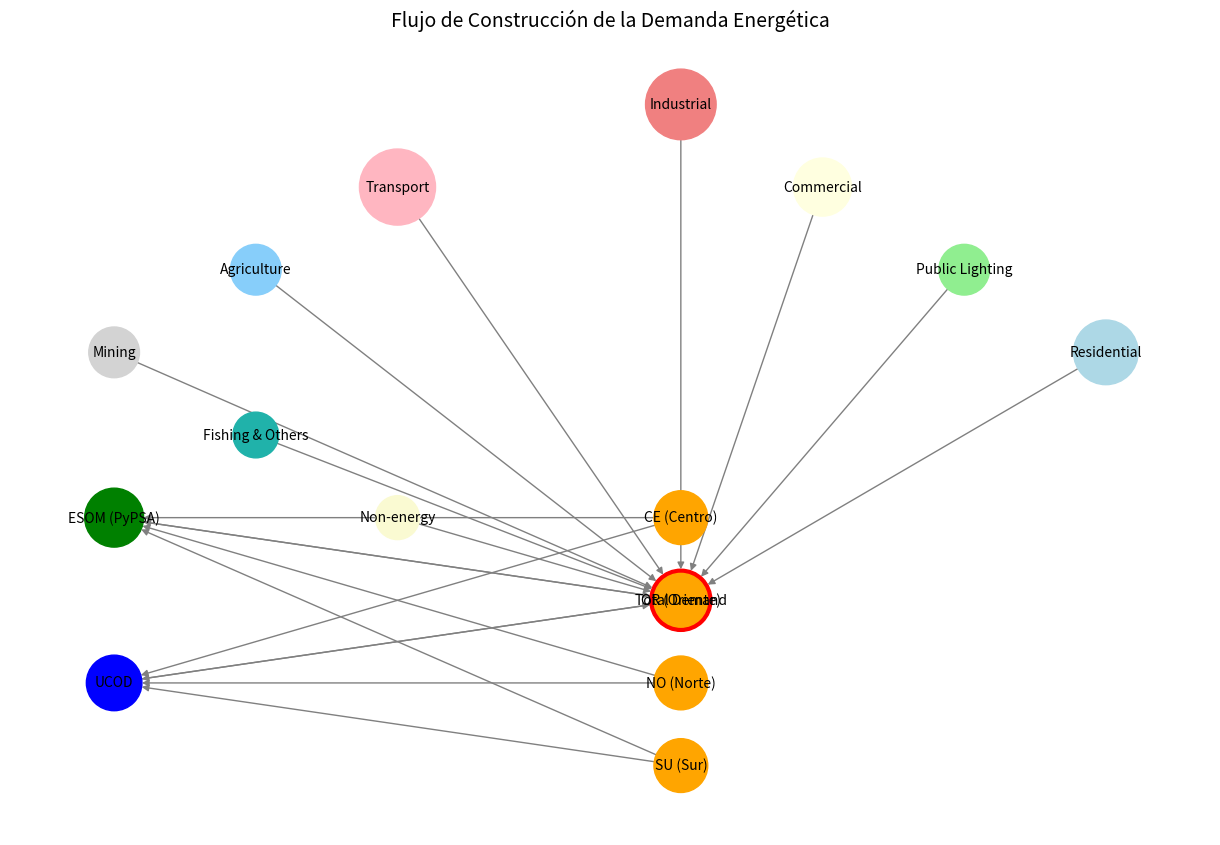

This chart was generated by the following Python code:
# -*- coding: utf-8 -*-
"""
Created on Mon Mar 31 11:03:38 2025

@author: navia
"""

import matplotlib.pyplot as plt
import networkx as nx

def plot_demand_flow():
    G = nx.DiGraph()
    
    # Nombres de los sectores energéticos
    sectors = ["Residential", "Public Lighting", "Commercial", "Industrial",
               "Transport", "Agriculture", "Mining", "Fishing & Others", "Non-energy"]
    
    # Consumo energético relativo por sector (ejemplos hipotéticos, ajusta según datos reales)
    sector_consumption = {
        "Residential": 15,
        "Public Lighting": 5,
        "Commercial": 10,
        "Industrial": 20,
        "Transport": 25,
        "Agriculture": 5,
        "Mining": 5,
        "Fishing & Others": 2,
        "Non-energy": 1
    }
    
    # Normalización de tamaños de nodos basados en el consumo
    max_consumption = max(sector_consumption.values())
    min_consumption = min(sector_consumption.values())
    size_range = (1000, 3000)  # Rango de tamaños de nodos
    size_scaling = (size_range[1] - size_range[0]) / (max_consumption - min_consumption)
    
    # Asignación de tamaños y colores
    sector_colors = ['lightblue', 'lightgreen', 'lightyellow', 'lightcoral', 'lightpink', 
                     'lightskyblue', 'lightgray', 'lightseagreen', 'lightgoldenrodyellow']
    sector_sizes = {
        sector: size_range[0] + (consumption - min_consumption) * size_scaling
        for sector, consumption in sector_consumption.items()
    }
    
    # Agregar nodos de sectores energéticos
    for i, sector in enumerate(sectors):
        G.add_node(sector, color=sector_colors[i], size=sector_sizes[sector])
    
    # Nodo de demanda total
    G.add_node("Total Demand", color='red', size=2000)
    
    # Zonas geográficas
    zones = ["CE (Centro)", "OR (Oriente)", "NO (Norte)", "SU (Sur)"]
    for zone in zones:
        G.add_node(zone, color='orange', size=1500)
    
    # Modelos energéticos
    models = ["ESOM (PyPSA)", "UCOD"]
    
    # Colores y tamaños para los modelos energéticos
    model_colors = ['green', 'blue']
    model_sizes = [1800, 1600]
    
    for i, model in enumerate(models):
        G.add_node(model, color=model_colors[i], size=model_sizes[i])
    
    # Conexiones entre sectores energéticos y demanda total (flechas directas)
    for sector in sectors:
        G.add_edge(sector, "Total Demand", color='black', weight=2)
    
    # Conexiones entre zonas y modelos energéticos
    for zone in zones:
        for model in models:
            G.add_edge(zone, model, color='gray', weight=1)
    
    # Conexiones entre modelos energéticos y demanda total (directas)
    G.add_edge("ESOM (PyPSA)", "Total Demand", color='green', weight=3)
    G.add_edge("UCOD", "Total Demand", color='blue', weight=3)
    
    # Posiciones de los nodos (ajustando la posición de EnergyScope a la izquierda)
    pos = {
        # Posición de "Total Demand" en el centro
        "Total Demand": (0.5, 0.5),
        
        # Sectores energéticos distribuidos alrededor de la demanda total
        "Residential": (0.8, 0.8), "Public Lighting": (0.7, 0.9), "Commercial": (0.6, 1.0), "Industrial": (0.5, 1.1),
        "Transport": (0.3, 1.0), "Agriculture": (0.2, 0.9), "Mining": (0.1, 0.8), "Fishing & Others": (0.2, 0.7),
        "Non-energy": (0.3, 0.6),
        
        # Zonas geográficas al centro
        "CE (Centro)": (0.5, 0.6), "OR (Oriente)": (0.5, 0.5), "NO (Norte)": (0.5, 0.4), "SU (Sur)": (0.5, 0.3),
        
        # Modelos energéticos (EnergyScope y UCOD) ahora más a la izquierda
        "ESOM (PyPSA)": (0.1, 0.6), "UCOD": (0.1, 0.4),
    }
    
    # Colores y tamaños de los nodos
    colors = [G.nodes[node]['color'] for node in G.nodes]
    sizes = [G.nodes[node]['size'] for node in G.nodes]
    
    # Graficar el gráfico con las posiciones definidas
    plt.figure(figsize=(12, 8))
    nx.draw(G, pos, with_labels=True, node_color=colors, node_size=sizes, edge_color='gray', font_size=10, arrows=True)
    
    # Agregar etiquetas de los ejes
    plt.xlabel("Modelo Energético: ENERGYSCOPE (eje x)", fontsize=12)
    plt.ylabel("Horizonte Temporal: Décadas (eje y)", fontsize=12)
    
    # Título
    plt.title("Flujo de Construcción de la Demanda Energética", fontsize=14)
    
    # Mostrar el gráfico
    plt.grid(True)
    plt.show()

# Generar el gráfico
plot_demand_flow()
